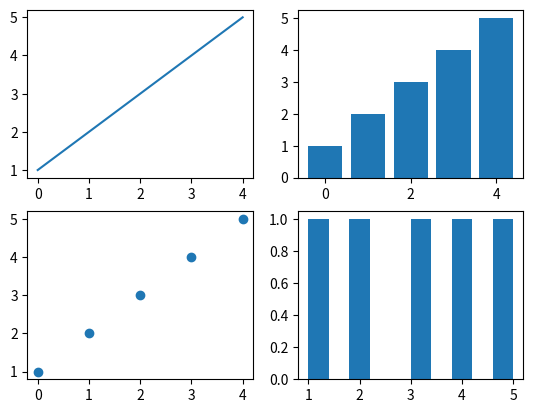

Write the Python code that produced this figure.
# 30. Create a 2x2 grid of subplots showing four different chart types (line, bar, scatter, histogram) from the same dataset.
import matplotlib.pyplot as plt
data=[1,2,3,4,5]
fig,ax=plt.subplots(2,2)
ax[0,0].plot(data)
ax[0,1].bar(range(5),data)
ax[1,0].scatter(range(5),data)
ax[1,1].hist(data)
plt.show()
